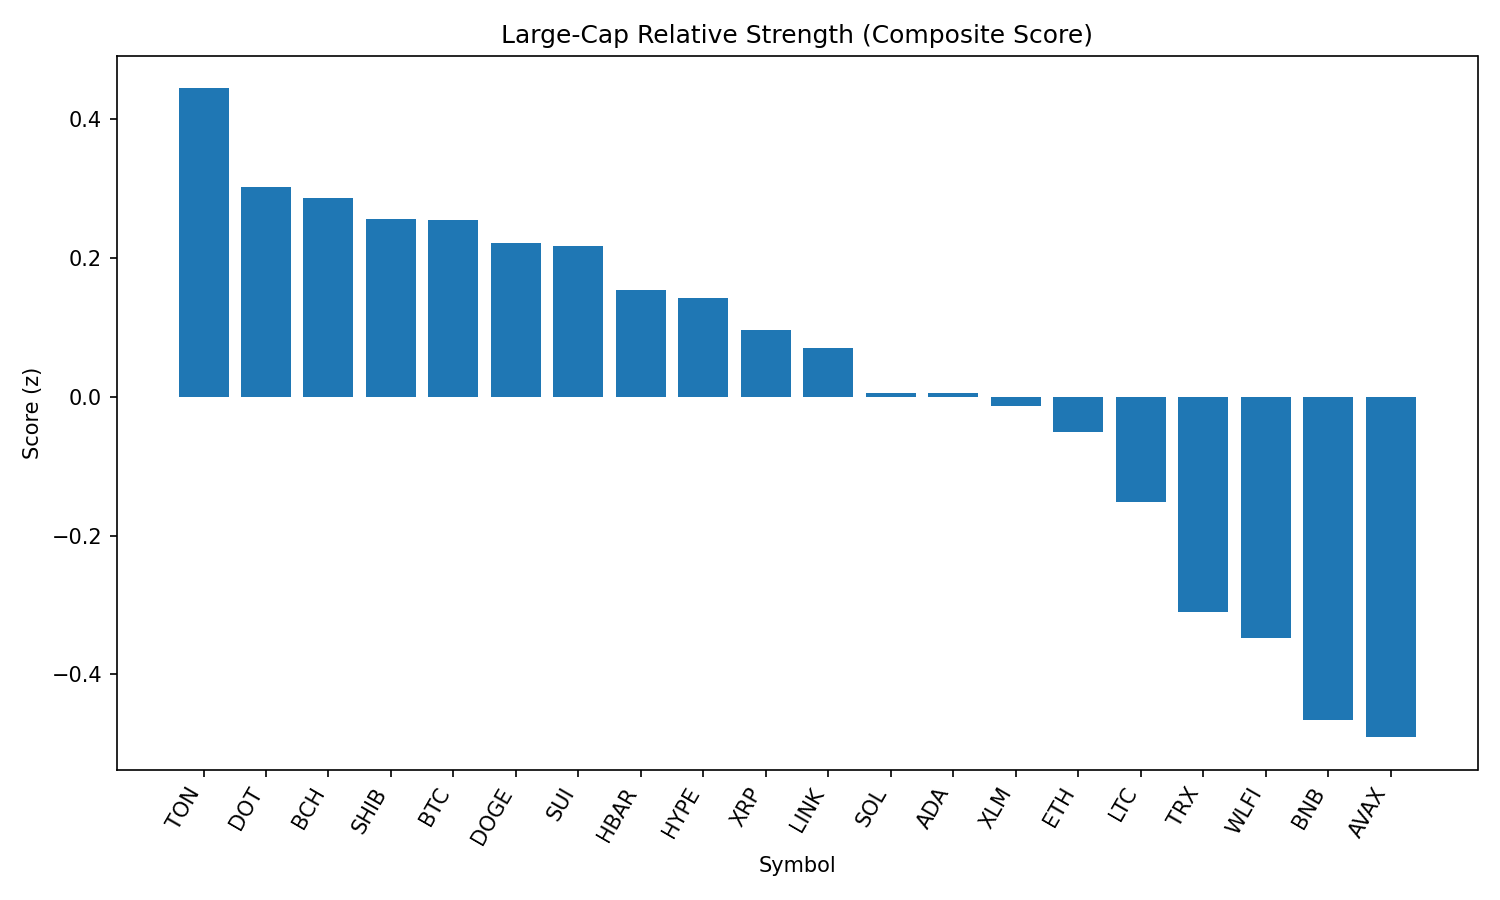

Source data for this figure (header and first rows):
rank, name, symbol, price, pct_1h, pct_24h, pct_7d, pct_1h_vs_btc, pct_24h_vs_btc, pct_7d_vs_btc, market_cap_rank, market_cap, volume_usd, score
1, Toncoin, TON, 3.13, 0.7593, -1.415, -2.617, 0.3805, -1.474, 0.3931, 29, 8025079722, 143798238, 0.4437
2, Polkadot, DOT, 3.73, 0.7601, -2.213, -3.825, 0.3813, -2.272, -0.8142, 35, 5677780354, 325649913, 0.3021
3, Bitcoin Cash, BCH, 544.8, 0.4256, 0.241, -3.004, 0.04675, 0.1821, 0.006763, 21, 10865499737, 196817540, 0.286
4, Shiba Inu, SHIB, 1.214e-05, 0.646, -1.781, -1.581, 0.2672, -1.84, 1.43, 30, 7151997907, 236710635, 0.2563
5, Bitcoin, BTC, 109159, 0.3788, 0.05891, -3.01, 0.0, 0.0, 0.0, 1, 2173155829605, 38642008115, 0.2542
6, Dogecoin, DOGE, 0.2123, 0.7461, -2.713, -2.905, 0.3672, -2.772, 0.1052, 9, 31927211154, 2291471175, 0.2208
7, Sui, SUI, 3.22, 0.7463, -2.425, -6.665, 0.3675, -2.484, -3.655, 19, 11501632681, 1093195382, 0.2169
8, Hedera, HBAR, 0.2152, 0.9263, -3.958, -9.913, 0.5475, -4.017, -6.902, 24, 9104483531, 288634984, 0.154
9, Hyperliquid, HYPE, 43.89, 0.7242, -2.948, -3.637, 0.3454, -3.007, -0.6269, 17, 11884865447, 327346845, 0.1417
10, XRP, XRP, 2.75, 0.6643, -2.606, -7.125, 0.2855, -2.664, -4.115, 4, 163203585198, 7303818498, 0.09523
11, Chainlink, LINK, 22.8, 0.8683, -4.242, -7.348, 0.4895, -4.301, -4.338, 13, 15423764096, 1325687075, 0.07067
12, Solana, SOL, 199.1, 0.5606, -2.963, 0.6953, 0.1818, -3.022, 3.706, 6, 107659410581, 7017441917, 0.005746
13, Cardano, ADA, 0.8074, 0.546, -2.14, -7.248, 0.1671, -2.199, -4.238, 11, 29411940812, 1655767386, 0.005446
14, Stellar, XLM, 0.3524, 0.4697, -1.356, -10.86, 0.09085, -1.415, -7.849, 20, 11046364305, 305226458, -0.01335
15, Ethereum, ETH, 4345, 0.5696, -3.113, -5.594, 0.1908, -3.172, -2.584, 2, 524195462852, 28271324811, -0.05062
16, Litecoin, LTC, 108.8, 0.3121, -1.606, -2.981, -0.06673, -1.665, 0.02926, 27, 8296506942, 438194901, -0.1515
17, TRON, TRX, 0.3363, 0.2296, -1.845, -4.372, -0.1493, -1.903, -1.362, 10, 31815591112, 790999919, -0.3098
18, World Liberty Financial, WLFI, 0.2488, 1.387, -11.49, 0.0, 1.009, -11.55, 3.01, 31, 7082068877, 1638357759, -0.3473
19, BNB, BNB, 846.3, 0.1125, -2.097, -2.012, -0.2664, -2.156, 0.9986, 5, 117748625507, 1491665522, -0.4656
20, Avalanche, AVAX, 23.52, 0.07869, -1.92, -2.702, -0.3001, -1.979, 0.3086, 22, 9912138431, 637204446, -0.4904
21, Cronos, CRO, 0.2701, -0.04648, -7.774, 68.94, -0.4253, -7.833, 71.95, 25, 9072546665, 260241680, -0.6838
